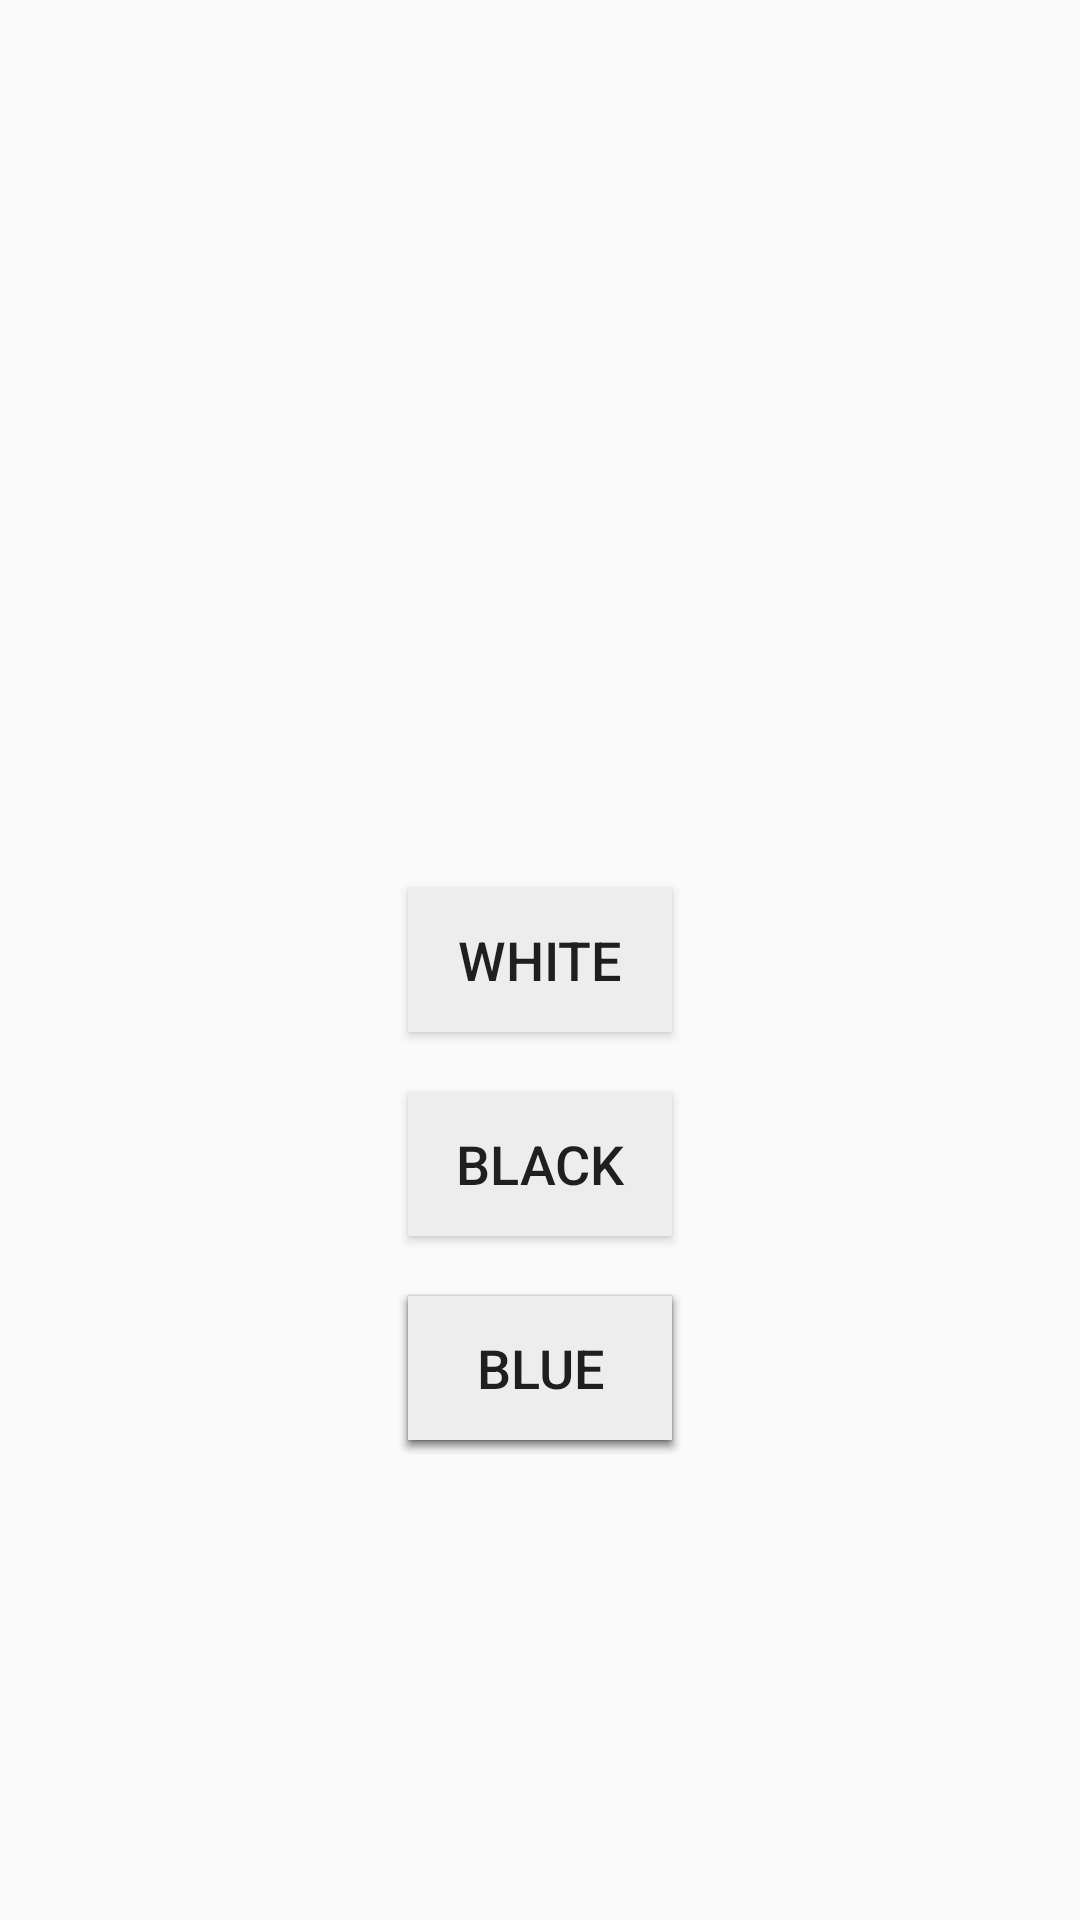

Layout XML and referenced resources for this Android screen:
<!-- AndroidManifest.xml: application theme AppTheme -->
<!-- res/layout/activity_create_message.xml -->
<RelativeLayout xmlns:android="http://schemas.android.com/apk/res/android"
    xmlns:tools="http://schemas.android.com/tools"
    android:layout_width="match_parent"
    android:layout_height="match_parent"
    tools:context=".CreateMessageActivity">

    <Button
        android:id="@+id/first"
        android:layout_width="wrap_content"
        android:layout_height="wrap_content"
        android:textSize="18dp"
        android:padding="10dp"
        android:gravity="center"
        android:background="#ededed"
        android:layout_centerInParent="true"
        android:layout_centerHorizontal="true"
        android:text="White" />
    <Button
        android:id="@+id/second"
        android:layout_below="@+id/first"
        android:layout_width="wrap_content"
        android:layout_height="wrap_content"
        android:text="Black"
        android:layout_marginTop="20dp"
        android:textSize="18dp"
        android:padding="10dp"
        android:gravity="center"
        android:layout_centerHorizontal="true"
        android:background="#ededed"/>
    <Button
        android:id="@+id/third"
        android:layout_below="@+id/second"
        android:layout_width="wrap_content"
        android:layout_height="wrap_content"
        android:text="Blue"
        android:layout_marginTop="20dp"
        android:textSize="18dp"
        android:padding="10dp"
        android:layout_centerHorizontal="true"
        android:gravity="center"
        android:background="#ededed"/>

    <Button
        android:id="@+id/fourth"
        android:layout_below="@+id/second"
        android:layout_width="wrap_content"
        android:layout_height="wrap_content"
        android:text="Blue"
        android:layout_marginTop="20dp"
        android:textSize="18dp"
        android:padding="10dp"
        android:layout_centerHorizontal="true"
        android:gravity="center"
        android:background="#ededed"/>

    <Button
        android:id="@+id/fifth"
        android:layout_below="@+id/second"
        android:layout_width="wrap_content"
        android:layout_height="wrap_content"
        android:text="Blue"
        android:layout_marginTop="20dp"
        android:textSize="18dp"
        android:padding="10dp"
        android:layout_centerHorizontal="true"
        android:gravity="center"
        android:background="#ededed"/>


    <Button
        android:id="@+id/sixth"
        android:layout_below="@+id/second"
        android:layout_width="wrap_content"
        android:layout_height="wrap_content"
        android:text="Blue"
        android:layout_marginTop="20dp"
        android:textSize="18dp"
        android:padding="10dp"
        android:layout_centerHorizontal="true"
        android:gravity="center"
        android:background="#ededed"/>


   
</RelativeLayout>
<!-- resources referenced by this layout -->
<resources>
  <string name="hello_world">Hello world!</string>
  <style name="AppTheme" parent="Theme.AppCompat.Light.DarkActionBar">
          <item name="colorPrimary">#009380</item>
          <item name="colorPrimaryDark">#008</item>
      </style>
</resources>
